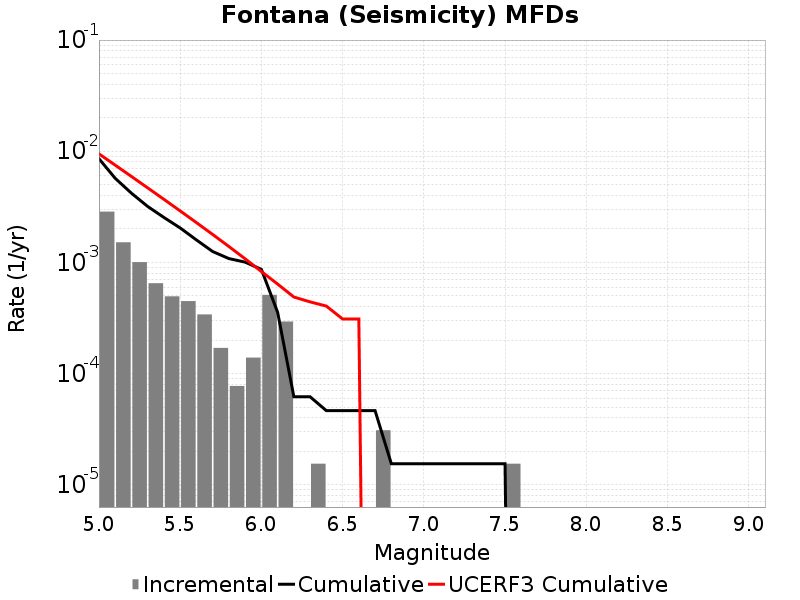

Data behind this chart, as committed beside it:
Magnitude, Incremental Rate, Cumulative Rate, UCERF3 Cumulative Rate
5.05, 0.002864, 0.008576, 0.009479
5.15, 0.001517, 0.005712, 0.007502
5.25, 0.001006, 0.004195, 0.005932
5.35, 6.501474E-4, 0.003189, 0.004685
5.45, 4.953504E-4, 0.002539, 0.003694
5.55, 4.489113E-4, 0.002043, 0.002907
5.65, 3.405534E-4, 0.001594, 0.002282
5.75, 1.702767E-4, 0.001254, 0.001786
5.85, 7.73985E-5, 0.001084, 0.001391
5.95, 1.393173E-4, 0.001006, 0.001078
6.05, 5.108301E-4, 8.668632E-4, 8.290611E-4
6.15, 2.941143E-4, 3.560331E-4, 6.389485E-4
6.25, 0.0, 6.19188E-5, 4.886214E-4
6.35, 1.54797E-5, 6.19188E-5, 4.4187193E-4
6.45, 0.0, 4.64391E-5, 4.0505387E-4
6.55, 0.0, 4.64391E-5, 3.1004194E-4
6.65, 0.0, 4.64391E-5, 3.1002826E-4
6.75, 3.09594E-5, 4.64391E-5, 0.0
6.85, 0.0, 1.54797E-5, 0.0
6.95, 0.0, 1.54797E-5, 0.0
7.05, 0.0, 1.54797E-5, 0.0
7.15, 0.0, 1.54797E-5, 0.0
7.25, 0.0, 1.54797E-5, 0.0
7.35, 0.0, 1.54797E-5, 0.0
7.45, 0.0, 1.54797E-5, 0.0
7.55, 1.54797E-5, 1.54797E-5, 0.0
7.65, 0.0, 0.0, 0.0
7.75, 0.0, 0.0, 0.0
7.85, 0.0, 0.0, 0.0
7.95, 0.0, 0.0, 0.0
8.05, 0.0, 0.0, 0.0
8.15, 0.0, 0.0, 0.0
8.25, 0.0, 0.0, 0.0
8.35, 0.0, 0.0, 0.0
8.45, 0.0, 0.0, 0.0
8.55, 0.0, 0.0, 0.0
8.65, 0.0, 0.0, 0.0
8.75, 0.0, 0.0, 0.0
8.85, 0.0, 0.0, 0.0
8.95, 0.0, 0.0, 0.0
9.05, 0.0, 0.0, 0.0
